Run: headless pygame with SDL's dummy video driver; simulated clock (each Clock.tick advances the game by its frame time, no real sleeping); random seed 0; keys injected as events and as key.get_pressed() state; mouse plan: one left click at the window centre at the start of phase 2, then a move to the lower-right quarter at the start of phase 3.
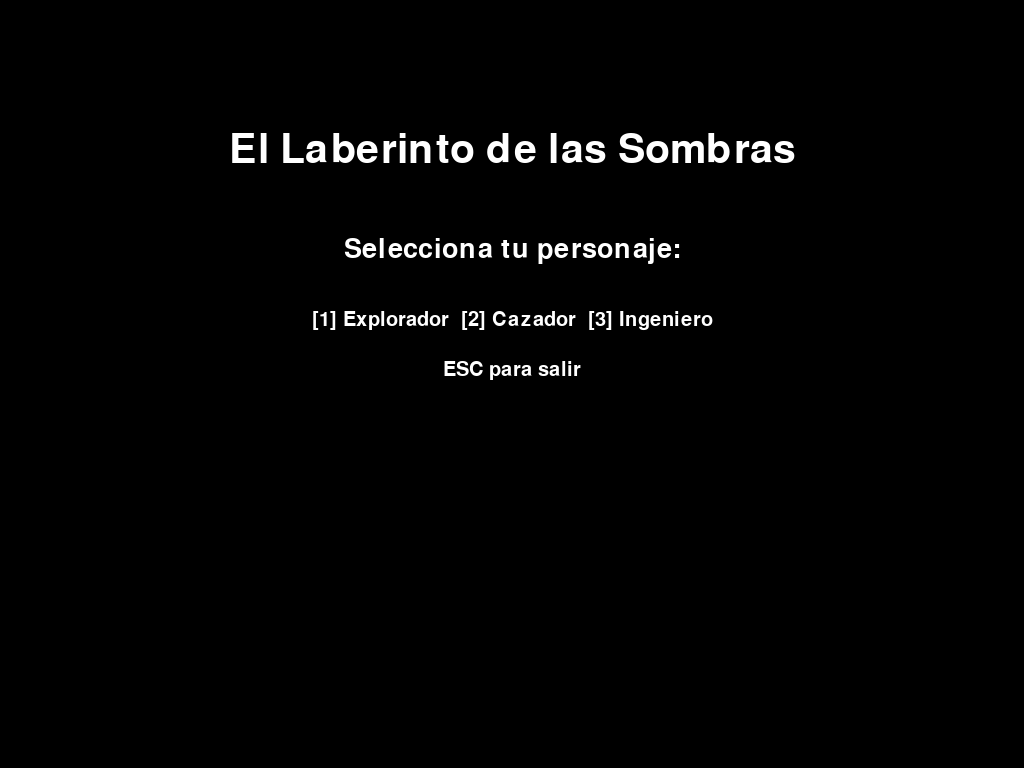
Frame 1 of 4 · flips 1–60 · no input
Frame 2 of 4 · flips 61–180 · clicked the window centre · tapped SPACE, RETURN · held RIGHT (→), D · screen unchanged from frame 1, image omitted
Frame 3 of 4 · flips 181–300 · moved the mouse to the lower-right quarter · held DOWN (↓), S · screen unchanged from frame 2, image omitted
Frame 4 of 4 · flips 301–420 · held LEFT (←), A, UP (↑), W · screen unchanged from frame 3, image omitted

The pygame program that drew these frames:

import pygame
import sys
import random
import math

# Inicialización
pygame.init()
info = pygame.display.Info()
ANCHO, ALTO = info.current_w, info.current_h # capta direcamente la resolucion del monitor para pantalla completa
ventana = pygame.display.set_mode((ANCHO, ALTO), pygame.FULLSCREEN)
pygame.display.set_caption("El Laberinto de las Sombras")

# Colores
NEGRO = (0, 0, 0)
BLANCO = (255, 255, 255)
GRIS = (40, 40, 40)
ROJO = (255, 0, 0)
AMARILLO = (255, 255, 0)
VERDE = (0, 255, 0)

clock = pygame.time.Clock()

# ------------------------
# Clases principales
# ------------------------

class Player:
    def __init__(self, nombre, color, velocidad, vida, vision):
        self.nombre = nombre
        self.color = color
        self.velocidad = velocidad
        self.vida = vida
        self.max_vida = vida
        self.vision = vision
        self.rect = pygame.Rect(380, 280, 40, 40)

    def mover(self, teclas):
        if teclas[pygame.K_a] or teclas[pygame.K_LEFT]:
            self.rect.x -= self.velocidad
        if teclas[pygame.K_d] or teclas[pygame.K_RIGHT]:
            self.rect.x += self.velocidad
        if teclas[pygame.K_w] or teclas[pygame.K_UP]:
            self.rect.y -= self.velocidad
        if teclas[pygame.K_s] or teclas[pygame.K_DOWN]:
            self.rect.y += self.velocidad
        self.rect.clamp_ip(pygame.Rect(0, 0, ANCHO, ALTO))

    def dibujar(self, ventana):
        pygame.draw.rect(ventana, self.color, self.rect)



class Enemy:
    def __init__(self, x, y, velocidad):
        self.rect = pygame.Rect(x, y, 40, 40)
        self.velocidad = velocidad
        self.direccion = random.choice(["horizontal", "vertical"])
        self.sentido = 1

    def mover(self):
        if self.direccion == "horizontal":
            self.rect.x += self.velocidad * self.sentido
            if self.rect.left <= 0 or self.rect.right >= ANCHO:
                self.sentido *= -1
        else:
            self.rect.y += self.velocidad * self.sentido
            if self.rect.top <= 0 or self.rect.bottom >= ALTO:
                self.sentido *= -1

    def dibujar(self, ventana):
        pygame.draw.rect(ventana, ROJO, self.rect)


class Game:
    def __init__(self):
        self.estado = "menu"
        self.jugador = None
        self.enemigos = []
        self.resultado = ""
        self.fuente = pygame.font.Font(None, 36)

    # ----------- PANTALLAS -----------

    def menu(self):
        ventana.fill(NEGRO)
        self.dibujar_texto("El Laberinto de las Sombras", 60, BLANCO, ANCHO//2, 150)
        self.dibujar_texto("Selecciona tu personaje:", 40, BLANCO, ANCHO//2, 250)
        self.dibujar_texto("[1] Explorador  [2] Cazador  [3] Ingeniero", 30, BLANCO, ANCHO//2, 320)
        self.dibujar_texto("ESC para salir", 30, BLANCO, ANCHO//2, 370)
    def iniciar_juego(self, tipo):
        if tipo == 1:
            self.jugador = Player("Explorador", AMARILLO, velocidad=5, vida=100, vision=150)
        elif tipo == 2:
            self.jugador = Player("Cazador", VERDE, velocidad=7, vida=70, vision=120)
        elif tipo == 3:
            self.jugador = Player("Ingeniero", (0, 150, 255), velocidad=4, vida=120, vision=180)

        # Crear enemigos
        self.enemigos = [Enemy(random.randint(100, 700), random.randint(100, 500), random.randint(2, 4)) for _ in range(4)]
        self.resultado = ""
        self.estado = "jugando"

    def jugar(self):
        ventana.fill(GRIS)
        teclas = pygame.key.get_pressed()
        self.jugador.mover(teclas)

        # Mover y dibujar enemigos
        for enemigo in self.enemigos:
            enemigo.mover()
            enemigo.dibujar(ventana)

            # Colisión jugador - enemigo
            if self.jugador.rect.colliderect(enemigo.rect):
                self.resultado = "perdiste"
                self.estado = "fin"

        # Dibujar jugador
        self.jugador.dibujar(ventana)

        # Dibujar linterna (visión circular)
        self.dibujar_linterna()

        # Vida
        font = pygame.font.Font(None, 36)
        texto_vida = font.render("Vida:", True, BLANCO)
        ventana.blit(texto_vida, (20, 18))  # posición exacta y centrada verticalmente

        # Coordenadas calculadas para que la barra quede alineada con el texto
        text_width = texto_vida.get_width()
        bar_x = 30 + text_width + 10   # deja 10 píxeles de separación después del texto
        bar_y = 20                     # alineado con el texto
        bar_width = 220
        bar_height = 18

        # Relación vida / vida máxima
        ratio = self.jugador.vida / self.jugador.max_vida if self.jugador.max_vida > 0 else 0

        # Fondo rojo
        pygame.draw.rect(ventana, ROJO, (bar_x, bar_y, bar_width, bar_height))
        # Parte verde proporcional
        pygame.draw.rect(ventana, VERDE, (bar_x, bar_y, bar_width * ratio, bar_height))
        # Borde blanco
        pygame.draw.rect(ventana, BLANCO, (bar_x - 2, bar_y - 2, bar_width + 4, bar_height + 4), 2)
        
        # Condición de victoria: esquina inferior derecha
        if self.jugador.rect.x > 750 and self.jugador.rect.y > 550:
            self.resultado = "ganaste"
            self.estado = "fin"

    def pantalla_final(self):
        ventana.fill(NEGRO)
        if self.resultado == "ganaste":
            color = VERDE
            mensaje = "¡Escapaste del laberinto!"
        else:
            color = ROJO
            mensaje = "Fuiste atrapado en la oscuridad..."
        self.dibujar_texto(mensaje, 50, color, ANCHO // 2, 250)
        self.dibujar_texto("ENTER para volver al menú", 30, BLANCO, ANCHO // 2, 350)

    # ----------- UTILIDADES -----------

    def dibujar_texto(self, texto, tam, color, x, y, centrado=True):
        font = pygame.font.Font(None, tam)
        superficie = font.render(texto, True, color)
        rect = superficie.get_rect()
        if centrado:
            rect.center = (x, y)
        else:
            rect.topleft = (x, y)
        ventana.blit(superficie, rect)

    def dibujar_linterna(self):
        # Crear superficie de sombra (negra semitransparente)
        sombra = pygame.Surface((ANCHO, ALTO), pygame.SRCALPHA)
        sombra.fill((0, 0, 0, 240))

        # Superficie para dibujar el haz de luz (gradiente)
        luz = pygame.Surface((ANCHO, ALTO), pygame.SRCALPHA)

        # Centro de la linterna (player) y objetivo (mouse)
        cx, cy = self.jugador.rect.center
        mx, my = pygame.mouse.get_pos()

        # Si el mouse coincide con el centro, usar dirección por defecto
        dx, dy = mx - cx, my - cy
        if dx == 0 and dy == 0:
            angle = 0.0
        else:
            angle = math.atan2(dy, dx)

        # Parámetros del cono
        radius = max(1, int(self.jugador.vision))
        half_angle = math.radians(35)  # semiancho del haz (ajusta aquí el "amplitud")
        steps = 48  # cuantos anillos/pasos para el degradado (más = más suave)

        # Dibujar el haz como un conjunto de triángulos (fan) con alpha decreciente
        # Dibujamos de fuera hacia dentro para que las capas internas atenúen correctamente
        for i in range(steps, 0, -1):
            r = radius * (i / steps)
            a = half_angle * (i / steps)

            left = (cx + r * math.cos(angle - a), cy + r * math.sin(angle - a))
            right = (cx + r * math.cos(angle + a), cy + r * math.sin(angle + a))

            # Alpha: más oscuro hacia el borde del cono, más claro hacia el centro
            # Normalizamos al rango 0..240 (coincide con la opacidad de la sombra)
            alpha = int(240 * (i / steps))
            alpha = max(0, min(240, alpha))

            # Dibujar triángulo en la superficie de luz usando blanco semi-transparente
            # (al blitearlo sobre la sombra con BLEND_RGBA_SUB reduciremos la opacidad
            #  de la sombra en las zonas donde la luz está presente)
            pygame.draw.polygon(
                luz,
                (255, 255, 255, alpha),
                [(cx, cy), left, right]
            )

        # Restar la superficie de luz de la sombra para crear el efecto de "agujero" iluminado
        sombra.blit(luz, (0, 0), special_flags=pygame.BLEND_RGBA_SUB)

        # Colocar la máscara encima de todo lo dibujado
        ventana.blit(sombra, (0, 0))


    # ----------- LOOP PRINCIPAL -----------

    def ejecutar(self):
        while True:
            for e in pygame.event.get():
                if e.type == pygame.QUIT:
                    pygame.quit()
                    sys.exit()

                if self.estado == "menu":
                    if e.type == pygame.KEYDOWN:
                        if e.key == pygame.K_ESCAPE:
                            pygame.quit()
                            sys.exit()
                        if e.key == pygame.K_1:
                            self.iniciar_juego(1)
                        if e.key == pygame.K_2:
                            self.iniciar_juego(2)
                        if e.key == pygame.K_3:
                            self.iniciar_juego(3)

                elif self.estado == "fin":
                    if e.type == pygame.KEYDOWN and e.key == pygame.K_RETURN:
                        self.estado = "menu"

            if self.estado == "menu":
                self.menu()
            elif self.estado == "jugando":
                self.jugar()
            elif self.estado == "fin":
                self.pantalla_final()

            pygame.display.flip()
            clock.tick(60)


# ------------------------
# Ejecución
# ------------------------
if __name__ == "__main__":
    juego = Game()
    juego.ejecutar()
